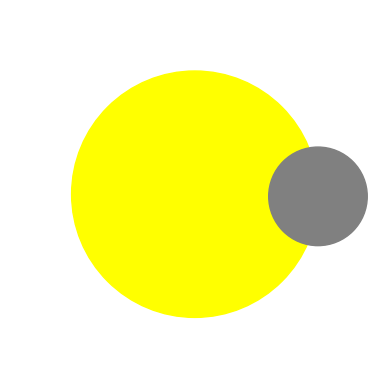

Source code (Python):
import numpy as np
import matplotlib.pyplot as plt
import matplotlib.animation as animation

fig = plt.figure()
ax = plt.axes(xlim=(-1.5, 1.5), ylim=(-1.5, 1.5))
ax.set_aspect('equal')
ax.axis('off')

sun = plt.Circle((0, 0), 1, color='yellow')
moon = plt.Circle((0, 0), 0.4, color='gray')

ax.add_patch(sun)
ax.add_patch(moon)

def init():
    return sun, moon

def animate(i):
    angle = np.deg2rad(i)
    moon.center = (np.cos(angle), np.sin(angle))
    return moon,

anim = animation.FuncAnimation(fig, animate, init_func=init, frames=360, interval=20, blit=True)

anim.save('eclipse.gif', writer='pillow')